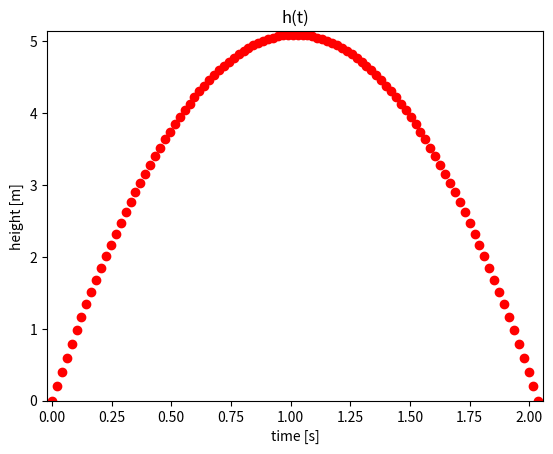

Generate this figure with matplotlib:
import numpy as np
import matplotlib.pyplot as plt

def y(t, v0=10, g=9.81):
    return v0*t-0.5*g*t**2

v0=10
g=9.81
tmax=2.*v0/g

t=np.linspace(0,tmax,100)
h=y(t, v0, g)

plt.figure()
plt.plot(t, h, "ro")
plt.xlabel("time [s]")
plt.ylabel("height [m]")
#plt.legend(["legend" ])
plt.axis([-0.02, tmax+0.02, 0, np.max(h)+0.05]) # [tmin, tmax, ymin, ymax]
plt.title("h(t)")
plt.savefig("ej5.9ht.png")
plt.show()
